Image classification data set "dataset_processed" (Ptuyizere/Formative2_ML_G9_Preprocess on GitHub). Class labels (2): parasitized, uninfected.

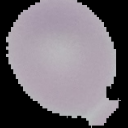
Label: uninfected

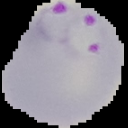
Label: parasitized

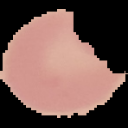
Label: uninfected

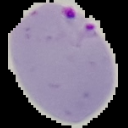
Label: parasitized

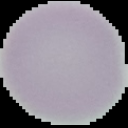
Label: uninfected

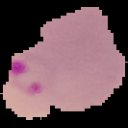
Label: parasitized
